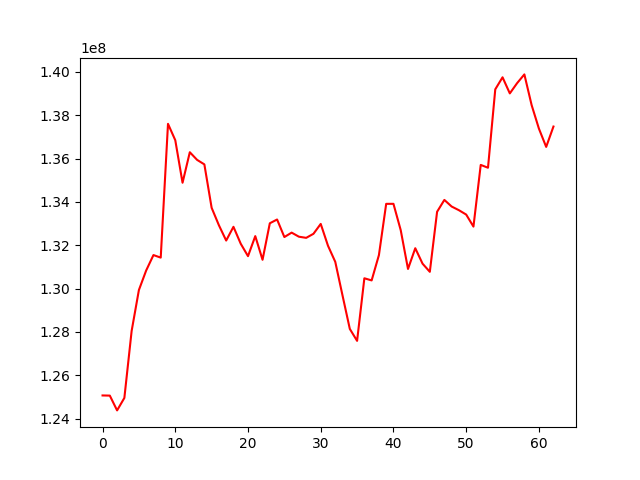

Data behind this chart, as committed beside it:
, 0
0, 125069912
1, 125062687
2, 124380290
3, 124955548
4, 128046345
5, 129935973
6, 130837239
7, 131547690
8, 131429620
9, 137602725
10, 136847706
11, 134884580
12, 136292293
13, 135940119
14, 135731676
15, 133728643
16, 132922615
17, 132217653
18, 132851520
19, 132071073
20, 131497512
21, 132421754
22, 131330039
23, 133014915
24, 133188463
25, 132379425
26, 132583137
27, 132394731
28, 132341894
29, 132528623
30, 132985114
31, 131976664
32, 131234074
33, 129678583
34, 128139914
35, 127589342
36, 130476653
37, 130378019
38, 131544179
39, 133910604
40, 133911794
41, 132695708
42, 130906948
43, 131863302
44, 131151377
45, 130774651
46, 133544952
47, 134092223
48, 133787551
49, 133617783
50, 133416278
51, 132860954
52, 135707826
53, 135576564
54, 139195312
55, 139749952
56, 139007250
57, 139479620
58, 139883760
59, 138466162
... 3 more rows
